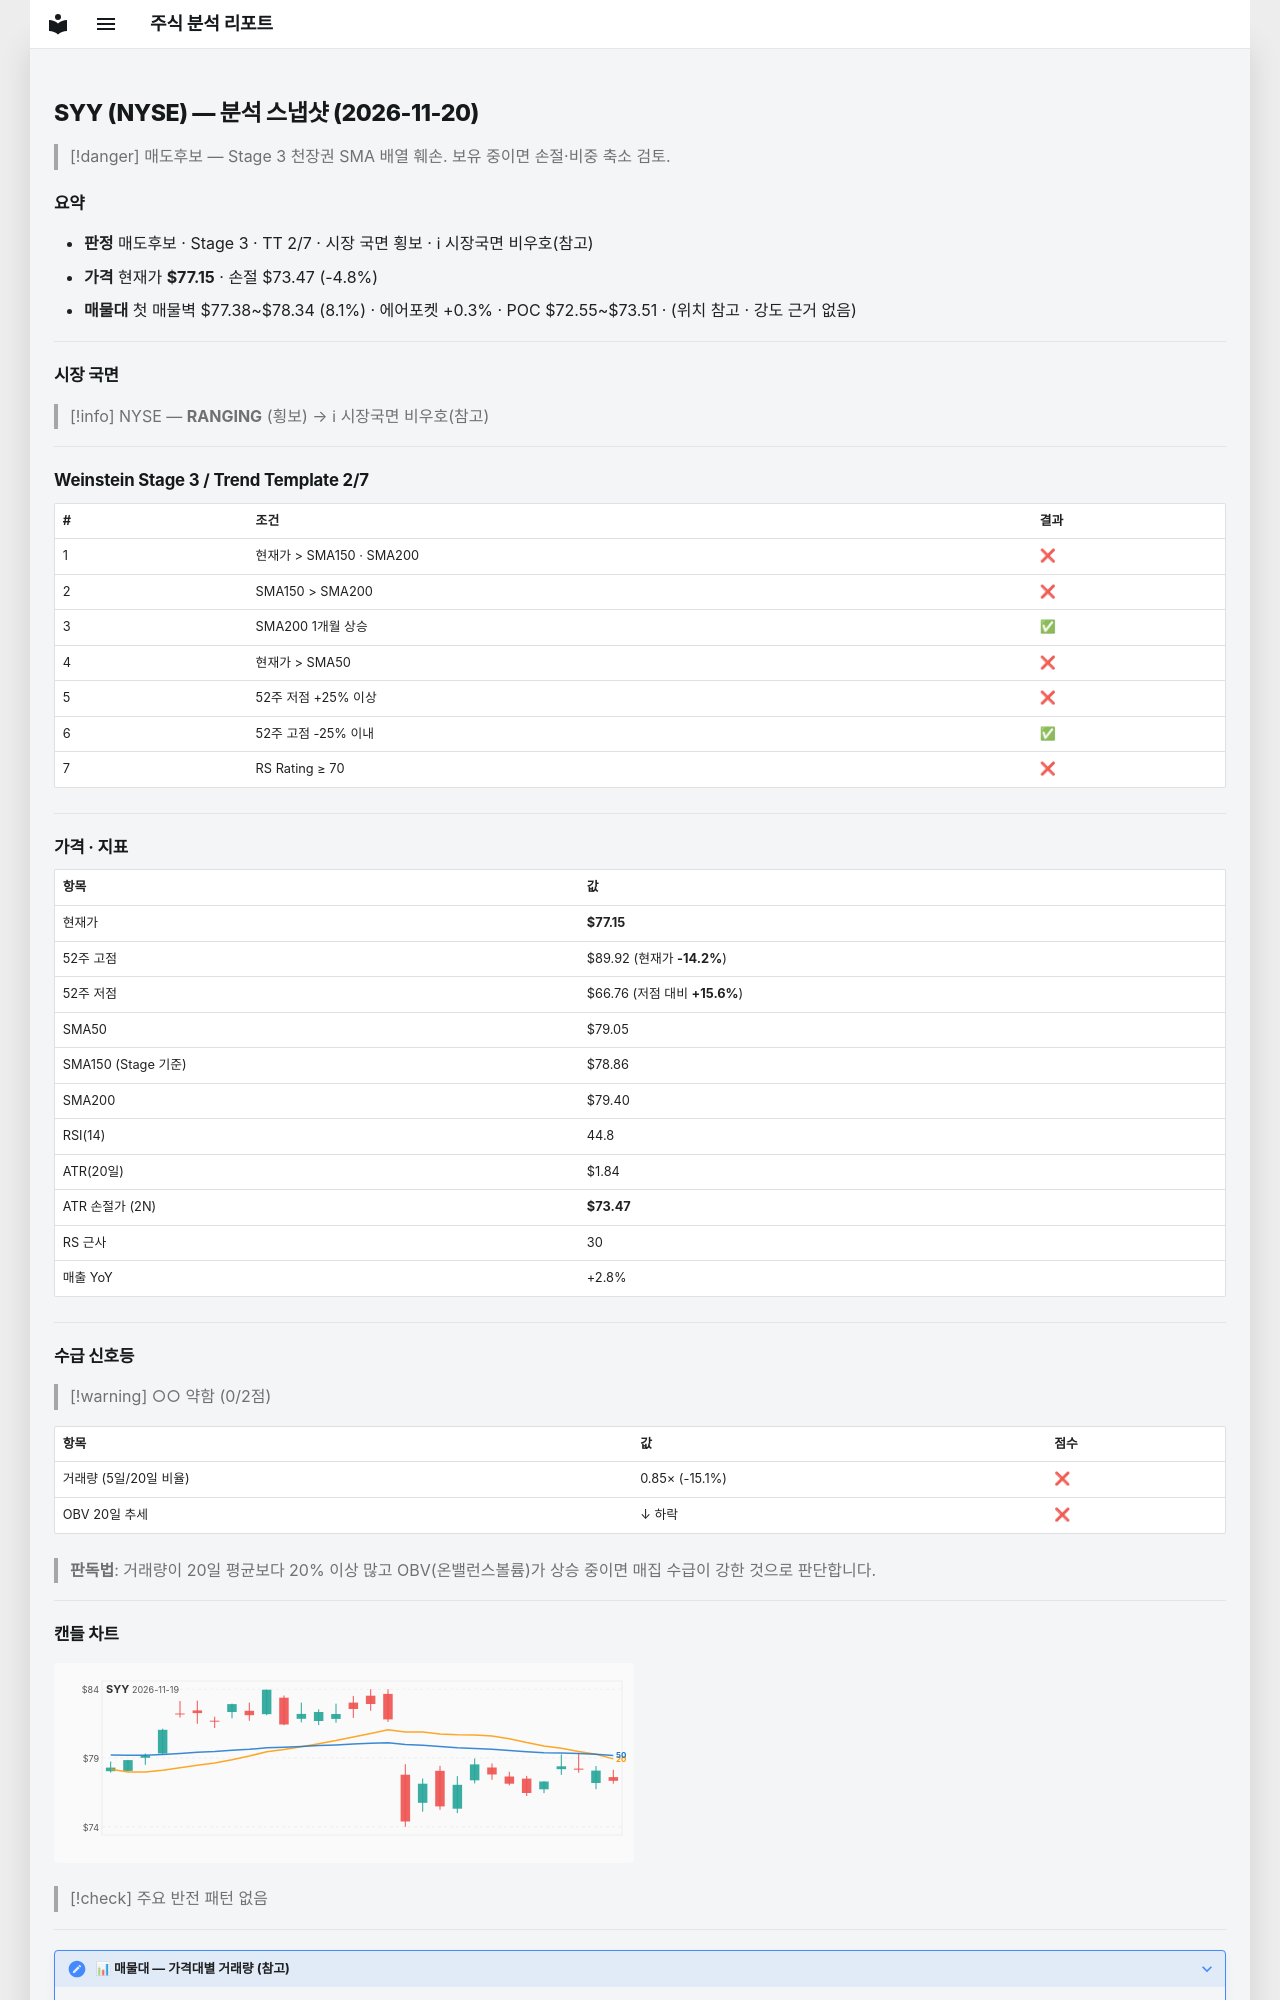

repository: soloandco/stock-reports · page: snapshots/SYY-2026-11-20/index.html · generator: mkdocs

---
type: analysis-snapshot
title: SYY 분석 스냅샷
ticker: SYY
market: NYSE
created: 2026-11-20
updated: 2026-11-20
bar-date: 2026-11-19
verdict: 매도후보
real-rr: 2.41
sma50-gap-pct: -2.4
weekly-position: 저항대아래
weekly-overhead-price: 86.04
weekly-overhead-pct: 11.5
stage: 3
trend-template-score: 2
tt-max: 7
ma-set: sma-50-150-200
price: 77.1500015258789
stop-price: 73.46644104298026
market-regime: RANGING
supply-demand-score: 0/2
supply-demand-label: 약함
status: tracking
tags:
  - stock-agent
  - watchlist
  - SYY
  - analysis
related:
  - "[[analysis-template]]"
---

# SYY (NYSE) — 분석 스냅샷 (2026-11-20)

> [!danger] 매도후보 — Stage 3 천장권
> SMA 배열 훼손. 보유 중이면 손절·비중 축소 검토.

## 요약

- **판정** 매도후보 · Stage 3 · TT 2/7 · 시장 국면 횡보 · ℹ 시장국면 비우호(참고)
- **가격** 현재가 **$77.15** · 손절 $73.47 (-4.8%)
- **매물대** 첫 매물벽 $77.38~$78.34 (8.1%) · 에어포켓 +0.3% · POC $72.55~$73.51 · (위치 참고 · 강도 근거 없음)

---

## 시장 국면

> [!info] NYSE — **RANGING** (횡보) → ℹ 시장국면 비우호(참고)

---

## Weinstein Stage 3 / Trend Template 2/7

| # | 조건 | 결과 |
|---|------|------|
| 1 | 현재가 > SMA150 · SMA200 | ❌ |
| 2 | SMA150 > SMA200 | ❌ |
| 3 | SMA200 1개월 상승 | ✅ |
| 4 | 현재가 > SMA50 | ❌ |
| 5 | 52주 저점 +25% 이상 | ❌ |
| 6 | 52주 고점 -25% 이내 | ✅ |
| 7 | RS Rating ≥ 70 | ❌ |

---

## 가격 · 지표

| 항목 | 값 |
|------|---|
| 현재가 | **$77.15** |
| 52주 고점 | $89.92 (현재가 **-14.2%**) |
| 52주 저점 | $66.76 (저점 대비 **+15.6%**) |
| SMA50 | $79.05 |
| SMA150 (Stage 기준) | $78.86 |
| SMA200 | $79.40 |
| RSI(14) | 44.8 |
| ATR(20일) | $1.84 |
| ATR 손절가 (2N) | **$73.47** |
| RS 근사 | 30 |
| 매출 YoY | +2.8% |

---
## 수급 신호등

> [!warning] ○○ 약함 (0/2점)

| 항목 | 값 | 점수 |
|------|------|------|
| 거래량 (5일/20일 비율) | 0.85× (-15.1%) | ❌ |
| OBV 20일 추세 | ↓ 하락 | ❌ |

> **판독법**: 거래량이 20일 평균보다 20% 이상 많고 OBV(온밸런스볼륨)가 상승 중이면 매집 수급이 강한 것으로 판단합니다.

---
